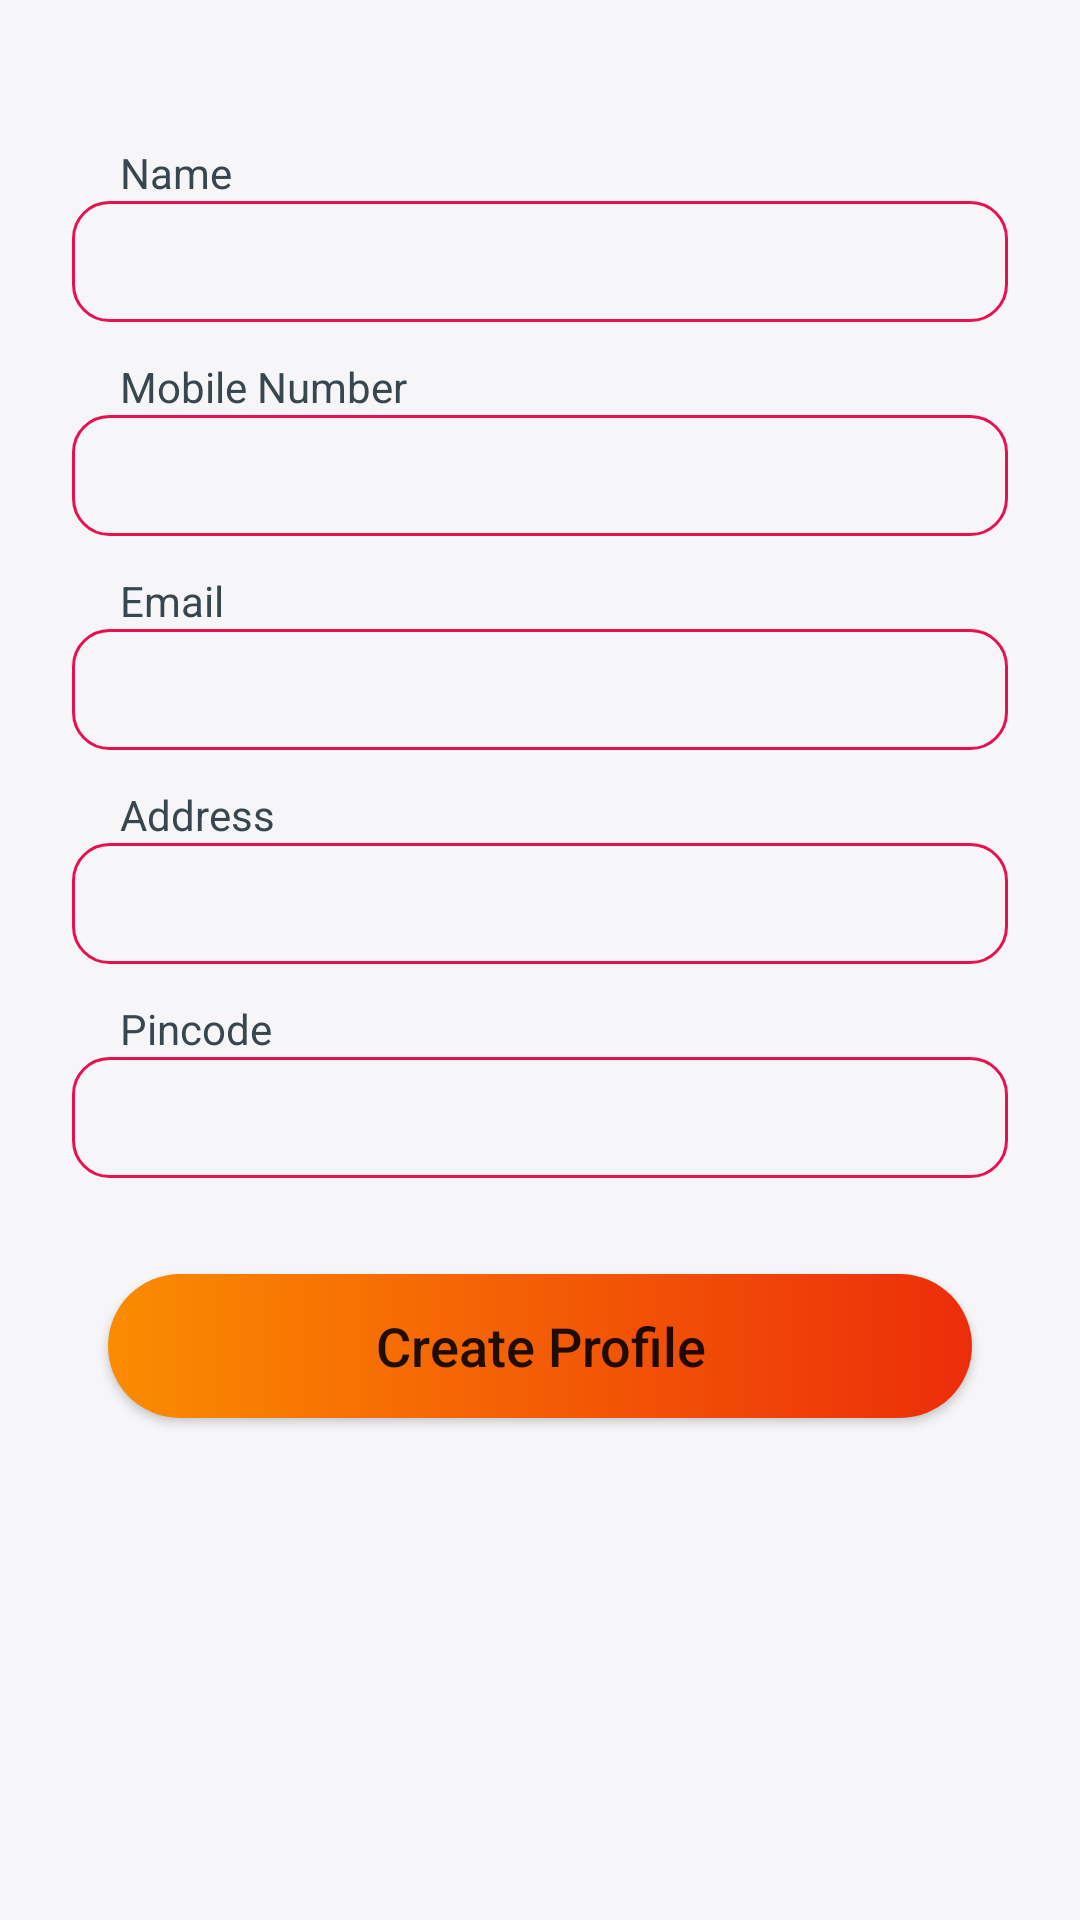

Write the Android layout XML for this screen, with the resource values it uses.
<!-- AndroidManifest.xml: application theme Theme.CCTVCustomer -->
<!-- res/layout/activity_profile.xml -->
<?xml version="1.0" encoding="utf-8"?>
<RelativeLayout xmlns:android="http://schemas.android.com/apk/res/android"
    android:layout_width="match_parent"
    android:layout_height="match_parent"
    android:background="@color/bg_white"
    android:orientation="vertical">

    <Button
        android:id="@+id/create_profile"
        style="@style/FullWidthRoundButton"
        android:layout_below="@id/zipcode_display"
        android:layout_marginTop="32dp"
        android:text="Create Profile" />

    <EditText
        android:id="@+id/name_display"
        style="@style/EditTextStyle"
        android:layout_below="@id/name_label"
        android:maxLines="1" />

    <EditText
        android:id="@+id/mobile_number_display"
        style="@style/EditTextStyle"
        android:layout_below="@id/mobile_number_label"
        android:enabled="false"
        android:maxLines="1" />

    <EditText
        android:id="@+id/address_display"
        style="@style/EditTextStyle"
        android:layout_below="@id/address_label" />

    <EditText
        android:id="@+id/email_display"
        style="@style/EditTextStyle"
        android:layout_below="@id/email_label"
        android:inputType="textEmailAddress"
        android:maxLines="1" />

    <EditText
        android:id="@+id/zipcode_display"
        style="@style/EditTextStyle"
        android:layout_below="@id/zipcode_label"
        android:inputType="number"
        android:maxLines="1" />

    <TextView
        android:id="@+id/name_label"
        style="@style/LabelStyle"
        android:layout_marginTop="48dp"
        android:text="Name" />

    <TextView
        android:id="@+id/mobile_number_label"
        style="@style/LabelStyle"
        android:layout_below="@+id/name_display"
        android:text="Mobile Number" />

    <TextView
        android:id="@+id/address_label"
        style="@style/LabelStyle"
        android:layout_below="@+id/email_display"
        android:text="Address" />

    <TextView
        android:id="@+id/email_label"
        style="@style/LabelStyle"
        android:layout_below="@id/mobile_number_display"
        android:text="Email" />

    <TextView
        android:id="@+id/zipcode_label"
        style="@style/LabelStyle"
        android:layout_below="@id/address_display"
        android:text="Pincode" />

    <include
        android:id="@+id/loading_layout"
        layout="@layout/layout_loading"
        android:visibility="invisible" />
</RelativeLayout>
<!-- res/layout/layout_loading.xml (included above) -->
<?xml version="1.0" encoding="utf-8"?>
<RelativeLayout xmlns:android="http://schemas.android.com/apk/res/android"
    android:layout_width="match_parent"
    android:layout_height="match_parent"
    android:background="@color/loading_screen_bg"
    android:clickable="true"
    android:elevation="120dp"
    android:focusable="true">

    <ProgressBar
        android:layout_width="wrap_content"
        android:layout_height="wrap_content"
        android:layout_centerInParent="true"
        android:elevation="1dp"
        android:indeterminate="true"
        android:indeterminateTint="@color/colorSecondary" />

</RelativeLayout>
<!-- resources referenced by this layout -->
<resources>
  <color name="bg_white">#F6F6F9</color>
  <color name="colorSecondary">@color/magenta</color>
  <color name="loading_screen_bg">#44FFCC80</color>
  <style name="EditTextStyle" parent="android:Widget.EditText">
          <item name="android:layout_width">match_parent</item>
          <item name="android:layout_height">wrap_content</item>
          <item name="android:textColor">@drawable/edit_text_color_selector</item>
          <item name="android:textSize">18sp</item>
          <item name="android:background">@drawable/bg_edit_text</item>
          <item name="android:paddingStart">16dp</item>
          <item name="android:layout_marginStart">24dp</item>
          <item name="android:layout_marginEnd">24dp</item>
          <item name="android:paddingEnd">16dp</item>
          <item name="android:paddingTop">8dp</item>
          <item name="android:paddingBottom">8dp</item>
      </style>
  <style name="FullWidthRoundButton">
          <item name="android:layout_width">match_parent</item>
          <item name="android:layout_height">wrap_content</item>
          <item name="android:textSize">18sp</item>
          <item name="android:layout_marginTop">16dp</item>
          <item name="android:background">@drawable/bg_round_button</item>
          <item name="android:layout_marginBottom">16dp</item>
          <item name="android:layout_marginStart">36dp</item>
          <item name="android:layout_marginEnd">36dp</item>
          <item name="android:textAllCaps">false</item>
          <item name="paddingStart">24dp</item>
          <item name="paddingEnd">24dp</item>
      </style>
  <style name="LabelStyle" parent="android:Widget.TextView">
          <item name="android:layout_width">wrap_content</item>
          <item name="android:layout_height">wrap_content</item>
          <item name="android:textColor">@color/text_label</item>
          <item name="android:layout_marginStart">40dp</item>
          <item name="android:layout_marginTop">12dp</item>
      </style>
  <style name="Theme.CCTVCustomer" parent="Theme.MaterialComponents.Light.DarkActionBar">
          
          <item name="colorPrimary">@color/colorPrimary</item>
          <item name="colorPrimaryVariant">@color/colorPrimaryDark</item>
          <item name="colorOnPrimary">@color/white</item>
          
          <item name="colorSecondary">@color/colorSecondary</item>
          <item name="colorSecondaryVariant">@color/colorSecondary</item>
          <item name="colorOnSecondary">@color/white</item>
          
          <item name="android:statusBarColor" tools:targetApi="l">?attr/colorPrimaryVariant</item>
          
      </style>
  <color name="magenta">#e9104f</color>
  <!-- drawable edit_text_color_selector (drawable) -->
  <?xml version="1.0" encoding="utf-8"?>
  <selector xmlns:android="http://schemas.android.com/apk/res/android">
      <item android:color="@color/edit_text_disabled" android:state_enabled="false" />
      <item android:color="@color/black" />
  </selector>
  <!-- drawable bg_edit_text (drawable) -->
  <?xml version="1.0" encoding="utf-8"?>
  <shape xmlns:android="http://schemas.android.com/apk/res/android"
      android:shape="rectangle">
      <corners android:radius="12dp" />
      <stroke
          android:width="1dp"
          android:color="@color/colorSecondary" />
  </shape>
  <!-- drawable bg_round_button (drawable) -->
  <?xml version="1.0" encoding="utf-8"?>
  <shape xmlns:android="http://schemas.android.com/apk/res/android"
      android:shape="rectangle">
      <corners android:radius="24dp" />
      <gradient
          android:endColor="@color/colorPrimaryDark"
          android:startColor="#FB8C00" />
  </shape>
  <color name="text_label">@color/black_3</color>
  <color name="colorPrimary">@color/orange_500</color>
  <color name="colorPrimaryDark">@color/orange_700</color>
  <color name="white">#FFFFFFFF</color>
  <color name="edit_text_disabled">#455A64</color>
  <color name="black">#FF000000</color>
  <color name="black_3">#37474F</color>
  <color name="orange_500">#FA5118</color>
  <color name="orange_700">#EC2D0A</color>
</resources>
